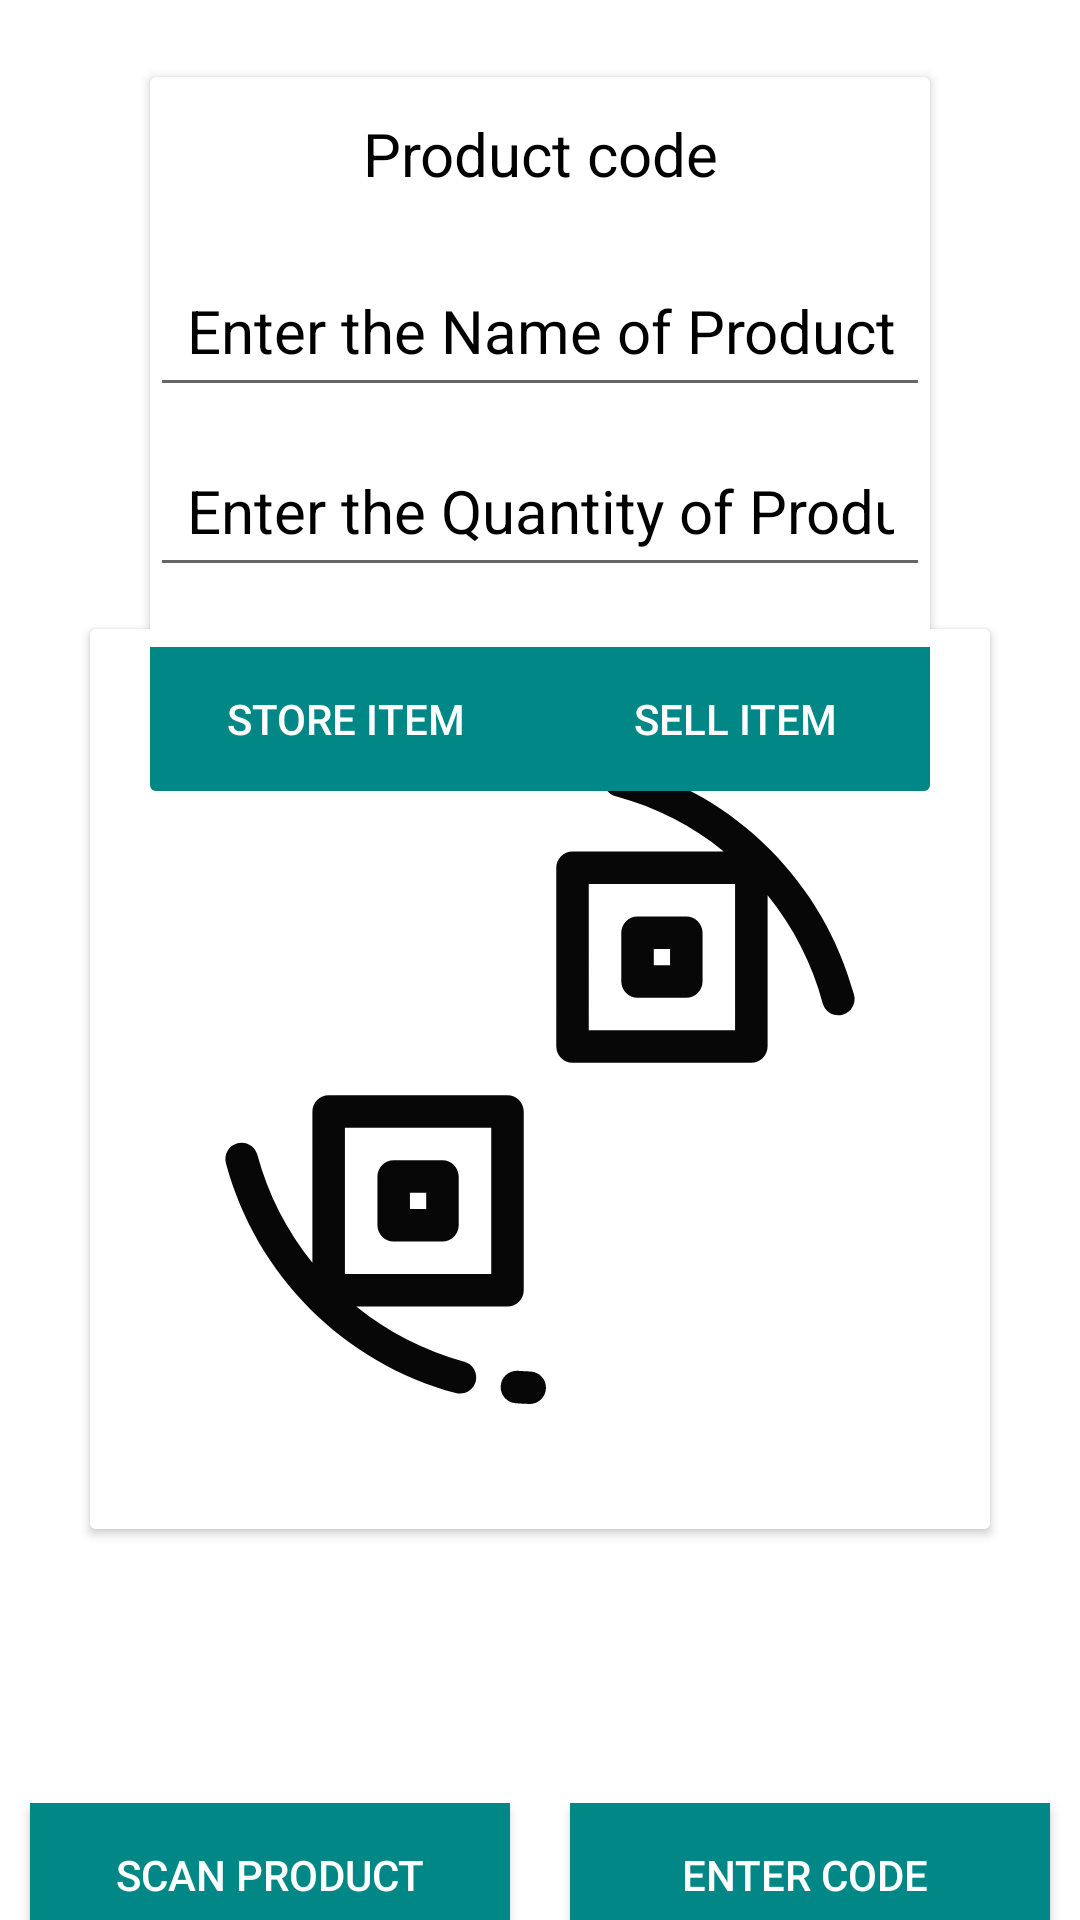

The Android layout XML behind this screen, and the referenced resources:
<!-- AndroidManifest.xml: application theme Theme.RetailApp -->
<!-- res/layout/activity_main.xml -->
<?xml version="1.0" encoding="utf-8"?>
<androidx.constraintlayout.widget.ConstraintLayout xmlns:android="http://schemas.android.com/apk/res/android"
    xmlns:app="http://schemas.android.com/apk/res-auto"
    xmlns:tools="http://schemas.android.com/tools"
    android:layout_width="match_parent"
    android:background="@color/white"
    android:layout_height="match_parent"
    tools:context=".MainActivity">

    <TextView
        android:id="@+id/text"
        android:layout_width="wrap_content"
        android:layout_height="wrap_content"
        android:text="Scan Products"
        android:layout_marginTop="50dp"
        android:textStyle="bold"
        android:textSize="22sp"
        android:textColor="@color/black"
        app:layout_constraintEnd_toEndOf="parent"
        app:layout_constraintStart_toStartOf="parent"
        app:layout_constraintTop_toTopOf="parent" />

    <androidx.cardview.widget.CardView
        android:id="@+id/Cardview1"
        android:layout_width="300dp"
        android:layout_height="wrap_content"
        android:layout_margin="50dp"
        android:visibility="gone"
        app:cardBackgroundColor="@color/white"
        app:layout_constraintBottom_toTopOf="@+id/Cardview2"
        app:layout_constraintEnd_toEndOf="parent"

        app:layout_constraintStart_toStartOf="parent"
        app:layout_constraintTop_toBottomOf="@+id/text">

        <LinearLayout
            android:layout_width="match_parent"
            android:layout_height="wrap_content"
            android:layout_gravity="center"
            android:orientation="horizontal"
            android:paddingStart="10dp"
            android:paddingEnd="10dp">

            <EditText
                android:id="@+id/codeText"
                android:layout_width="0dp"
                android:layout_height="wrap_content"
                android:layout_weight="1"
                android:background="@color/white"
                android:padding="15dp"
                android:text="Enter the code "
                android:textColor="@color/black"
                android:textColorHint="@color/black"
                android:visibility="visible" />

            <Button
                android:id="@+id/sbmtcode"
                android:layout_width="10dp"
                android:layout_height="match_parent"
                android:layout_weight=".4"
                android:background="@color/teal_700"
                android:text="enter"
                android:textColor="@color/white"
                android:textSize="10sp" />


        </LinearLayout>


    </androidx.cardview.widget.CardView>

    <androidx.cardview.widget.CardView
        android:id="@+id/Cardview2"
        android:layout_width="300dp"
        android:layout_height="300dp"
        android:layout_margin="50dp"
        android:visibility="visible"
        app:cardBackgroundColor="@color/white"
        app:layout_constraintBottom_toBottomOf="parent"
        app:layout_constraintEnd_toEndOf="parent"
        app:layout_constraintStart_toStartOf="parent"
        app:layout_constraintTop_toBottomOf="@+id/text">

        <ImageView
            android:id="@+id/image"
            android:layout_width="match_parent"
            android:layout_height="match_parent"
            android:background="@android:color/white"
            android:padding="20dp"
            android:src="@drawable/qr_code_scan_svgrepo_com" />




    </androidx.cardview.widget.CardView>

    <androidx.cardview.widget.CardView
        android:id="@+id/Cardview3"
        android:layout_width="match_parent"
        android:layout_height="wrap_content"
        android:layout_margin="50dp"
        android:visibility="visible"
        app:cardBackgroundColor="@color/white"
        app:layout_constraintBottom_toTopOf="@+id/Cardview2"
        app:layout_constraintEnd_toEndOf="parent"
        app:layout_constraintStart_toStartOf="parent"
        app:layout_constraintTop_toBottomOf="@+id/text">
        <LinearLayout
            android:layout_width="match_parent"
            android:layout_height="wrap_content"
            android:orientation="vertical">
            <TextView
                android:id="@+id/productCode"
                android:layout_width="match_parent"
                android:layout_height="50dp"
                android:hint="Product code"
                android:padding="12dp"
                android:textAlignment="center"
                android:textColorHint="@color/black"
                android:textSize="20sp"
                android:visibility="visible" />
            <EditText
                android:id="@+id/nameOfProduct"
                android:layout_width="match_parent"
                android:layout_height="50dp"
                android:hint="Enter the Name of Product"
                android:padding="12dp"
                android:textAlignment="center"
                android:textColorHint="@color/black"
                android:textSize="20sp"
                android:visibility="visible"
                android:layout_marginTop="10dp"
                android:inputType="text"/>
            <EditText
                android:id="@+id/quantity"
                android:layout_marginTop="10dp"
                android:layout_width="match_parent"
                android:layout_height="50dp"
                android:hint="Enter the Quantity of Product"
                android:padding="12dp"
                android:textAlignment="center"
                android:textColorHint="@color/black"
                android:inputType="number"
                android:textSize="20sp"
                android:visibility="visible" />
            <LinearLayout
                android:layout_marginTop="20dp"
                android:layout_width="match_parent"
                android:layout_height="wrap_content"
                android:orientation="horizontal">

                <Button
                    android:id="@+id/store"
                    android:layout_weight="1"
                    android:layout_width="match_parent"
                    android:layout_height="match_parent"
                    android:background="@color/teal_700"
                    android:text="Store Item"
                    android:textColor="@color/white" />
                <Button
                    android:id="@+id/sell"
                    android:layout_weight="1"
                    android:layout_width="match_parent"
                    android:layout_height="match_parent"
                    android:background="@color/teal_700"
                    android:text="Sell Item"
                    android:textColor="@color/white" />

            </LinearLayout>


        </LinearLayout>




    </androidx.cardview.widget.CardView>


    <LinearLayout
        android:id="@+id/linearLayout"
        android:layout_width="match_parent"
        android:layout_height="wrap_content"
        android:layout_marginTop="100dp"

        android:orientation="horizontal"
        app:layout_constraintBottom_toBottomOf="parent"
        app:layout_constraintEnd_toEndOf="parent"
        app:layout_constraintStart_toStartOf="parent"
        app:layout_constraintTop_toBottomOf="@id/Cardview2">

        <Button
            android:id="@+id/scanbtn"
            android:layout_width="0dp"
            android:layout_height="match_parent"
            android:layout_marginLeft="10dp"
            android:layout_marginRight="10dp"
            android:layout_weight="1"
            android:background="@color/teal_700"
            android:text="Scan Product"
            android:textColor="@color/white" />

        <Button
            android:id="@+id/entercodebtn"
            android:layout_width="0dp"
            android:layout_height="wrap_content"
            android:layout_marginLeft="10dp"
            android:layout_marginRight="10dp"
            android:layout_weight="1"

            android:background="@color/teal_700"
            android:text="Enter Code "
            android:textColor="@color/white" />

    </LinearLayout>




</androidx.constraintlayout.widget.ConstraintLayout>
<!-- resources referenced by this layout -->
<resources>
  <color name="black">#FF000000</color>
  <color name="teal_700">#FF018786</color>
  <color name="white">#FFFFFFFF</color>
  <!-- drawable qr_code_scan_svgrepo_com: vector/xml drawable (drawable, 5037 chars, omitted) -->
  <style name="Theme.RetailApp" parent="Theme.MaterialComponents.DayNight.DarkActionBar">
          
          <item name="colorPrimary">@color/purple_500</item>
          <item name="colorPrimaryVariant">@color/purple_700</item>
          <item name="colorOnPrimary">@color/white</item>
          
          <item name="colorSecondary">@color/teal_200</item>
          <item name="colorSecondaryVariant">@color/teal_700</item>
          <item name="colorOnSecondary">@color/black</item>
          
          <item name="android:statusBarColor">?attr/colorPrimaryVariant</item>
          
          <item name="android:windowNoTitle">true</item>
          <item name="android:windowActionBar">false</item>
  
      </style>
  <color name="purple_500">#FF6200EE</color>
  <color name="purple_700">#FF3700B3</color>
  <color name="teal_200">#FF03DAC5</color>
</resources>
